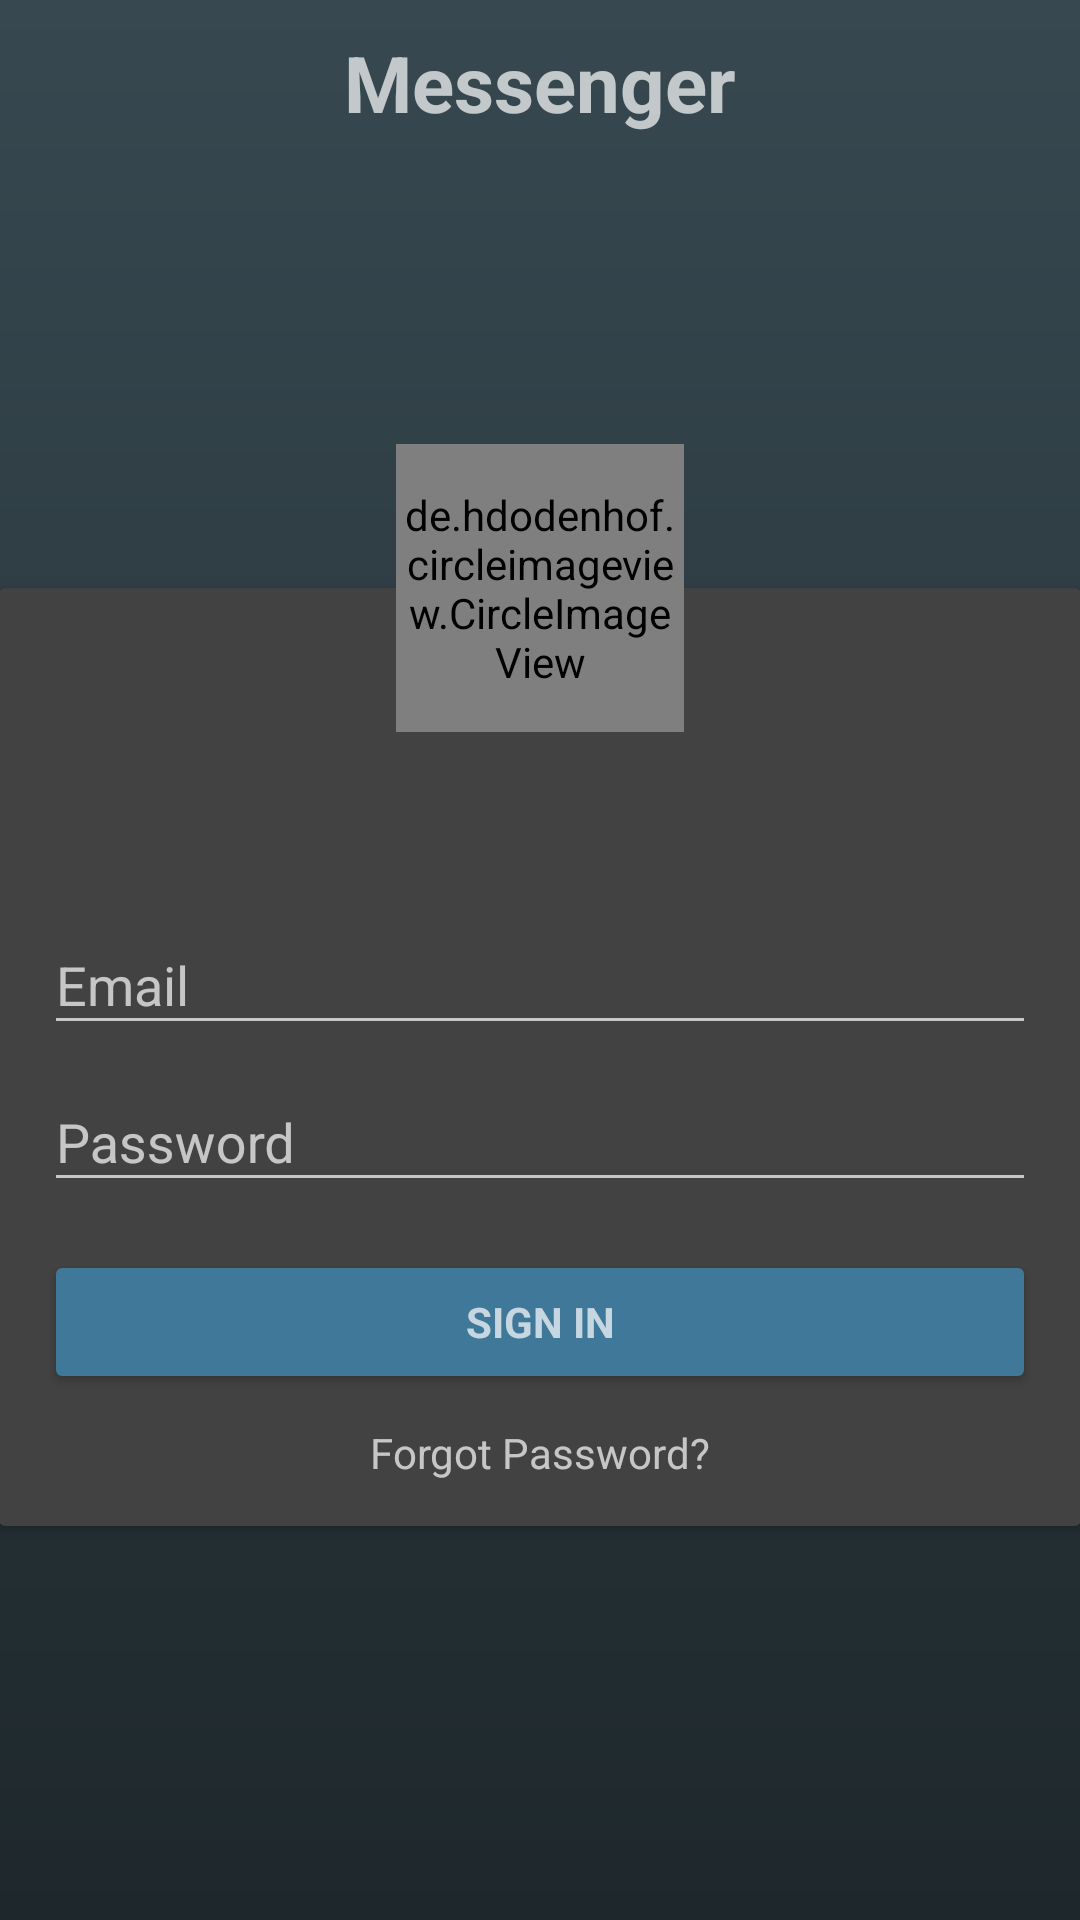

This screen was rendered from an Android layout file. Write that file and the resources it references.
<!-- AndroidManifest.xml: application theme SplashTheme -->
<!-- res/layout/activity_login.xml -->
<LinearLayout
    xmlns:android="http://schemas.android.com/apk/res/android"
    xmlns:tools="http://schemas.android.com/tools"
    android:layout_width="match_parent"
    android:layout_height="match_parent"
    xmlns:app="http://schemas.android.com/apk/res-auto"
    android:gravity="center_horizontal"
    android:orientation="vertical"
    android:paddingBottom="@dimen/activity_vertical_margin"
    android:paddingLeft="@dimen/activity_horizontal_margin"
    android:paddingRight="@dimen/activity_horizontal_margin"
    android:paddingTop="@dimen/activity_vertical_margin"
    tools:context="ru.mess.messenger.activities.LoginActivity">

    <TextView
        android:id="@+id/main_title"
        android:layout_marginTop="10dp"
        android:layout_marginBottom="20dp"
        android:textStyle="bold"
        android:textSize="26sp"
        android:text="Messenger"
        android:layout_width="wrap_content"
        android:layout_height="wrap_content" />

    <android.support.design.widget.CoordinatorLayout
        android:layout_gravity="center"
        android:layout_width="match_parent"
        android:layout_height="match_parent">

        <ScrollView
            android:id="@+id/login_form"
            android:layout_width="match_parent"
            android:layout_height="match_parent">

            <android.support.v7.widget.CardView
                android:id="@+id/container"
                android:layout_gravity="center"
                android:layout_width="match_parent"
                android:layout_height="wrap_content">


                <LinearLayout
                    android:layout_marginTop="100dp"
                    android:layout_marginLeft="15dp"
                    android:layout_marginRight="15dp"
                    android:layout_marginBottom="15dp"
                    android:id="@+id/email_login_form"
                    android:layout_width="match_parent"
                    android:layout_height="wrap_content"
                    android:orientation="vertical">

                    <android.support.design.widget.TextInputLayout
                        android:layout_width="match_parent"
                        android:layout_height="wrap_content">

                        <AutoCompleteTextView
                            android:textColorHint="@color/colorAccent"
                            android:textColor="@color/colorAccent"
                            android:id="@+id/email"
                            android:layout_width="match_parent"
                            android:layout_height="wrap_content"
                            android:hint="@string/prompt_email"
                            android:inputType="textEmailAddress"
                            android:maxLines="1"
                            android:singleLine="true" />

                    </android.support.design.widget.TextInputLayout>

                    <android.support.design.widget.TextInputLayout
                        android:layout_width="match_parent"
                        android:layout_height="wrap_content">

                        <EditText
                            android:textColorHint="@color/colorAccent"
                            android:textColor="@color/colorAccent"
                            android:id="@+id/password"
                            android:layout_width="match_parent"
                            android:layout_height="wrap_content"
                            android:hint="@string/prompt_password"
                            android:imeActionId="@+id/login"
                            android:imeActionLabel="@string/action_sign_in_short"
                            android:imeOptions="actionUnspecified"
                            android:inputType="textPassword"
                            android:maxLines="1"
                            android:singleLine="true" />

                    </android.support.design.widget.TextInputLayout>

                    <Button
                        android:backgroundTint="@color/colorAccent"
                        android:id="@+id/email_sign_in_button"
                        style="?android:textAppearanceSmall"
                        android:layout_width="match_parent"
                        android:layout_height="wrap_content"
                        android:layout_marginTop="16dp"
                        android:text="@string/action_sign_in"
                        android:textStyle="bold" />
                    <TextView
                        android:layout_marginTop="10dp"
                        android:layout_gravity="center"
                        android:text="Forgot Password?"
                        android:layout_width="wrap_content"
                        android:layout_height="wrap_content" />

                </LinearLayout>
            </android.support.v7.widget.CardView>
        </ScrollView>

        <FrameLayout
            android:elevation="6dp"
            android:id="@+id/profile_container"
            app:layout_anchorGravity="top|center"
            app:layout_anchor="@id/container"
            android:layout_width="wrap_content"
            android:layout_height="wrap_content">

            <de.hdodenhof.circleimageview.CircleImageView
                android:id="@+id/profile_image"
                android:layout_width="96dp"
                android:layout_height="96dp"
                android:layout_margin="10dp"
                android:src="@drawable/profile_img"
                app:civ_border_color="@color/colorAccent"
                app:civ_border_width="2dp" />


        </FrameLayout>




    </android.support.design.widget.CoordinatorLayout>
</LinearLayout>
<!-- resources referenced by this layout -->
<resources>
  <color name="colorAccent">#407899</color>
  <string name="action_sign_in">Sign in</string>
  <string name="action_sign_in_short">Sign in</string>
  <string name="prompt_email">Email</string>
  <string name="prompt_password">Password </string>
  <style name="SplashTheme" parent="Theme.AppCompat.NoActionBar">
          <item name="android:windowBackground">@drawable/splash_background</item>
      </style>
  <!-- drawable splash_background (drawable) -->
  <shape xmlns:android="http://schemas.android.com/apk/res/android" android:shape="rectangle" >
      <gradient
          android:startColor="#1e282c"
          android:endColor="#374850"
          android:angle="90"/>
      <corners
          android:radius="0dp"/>
  
  </shape>
</resources>
